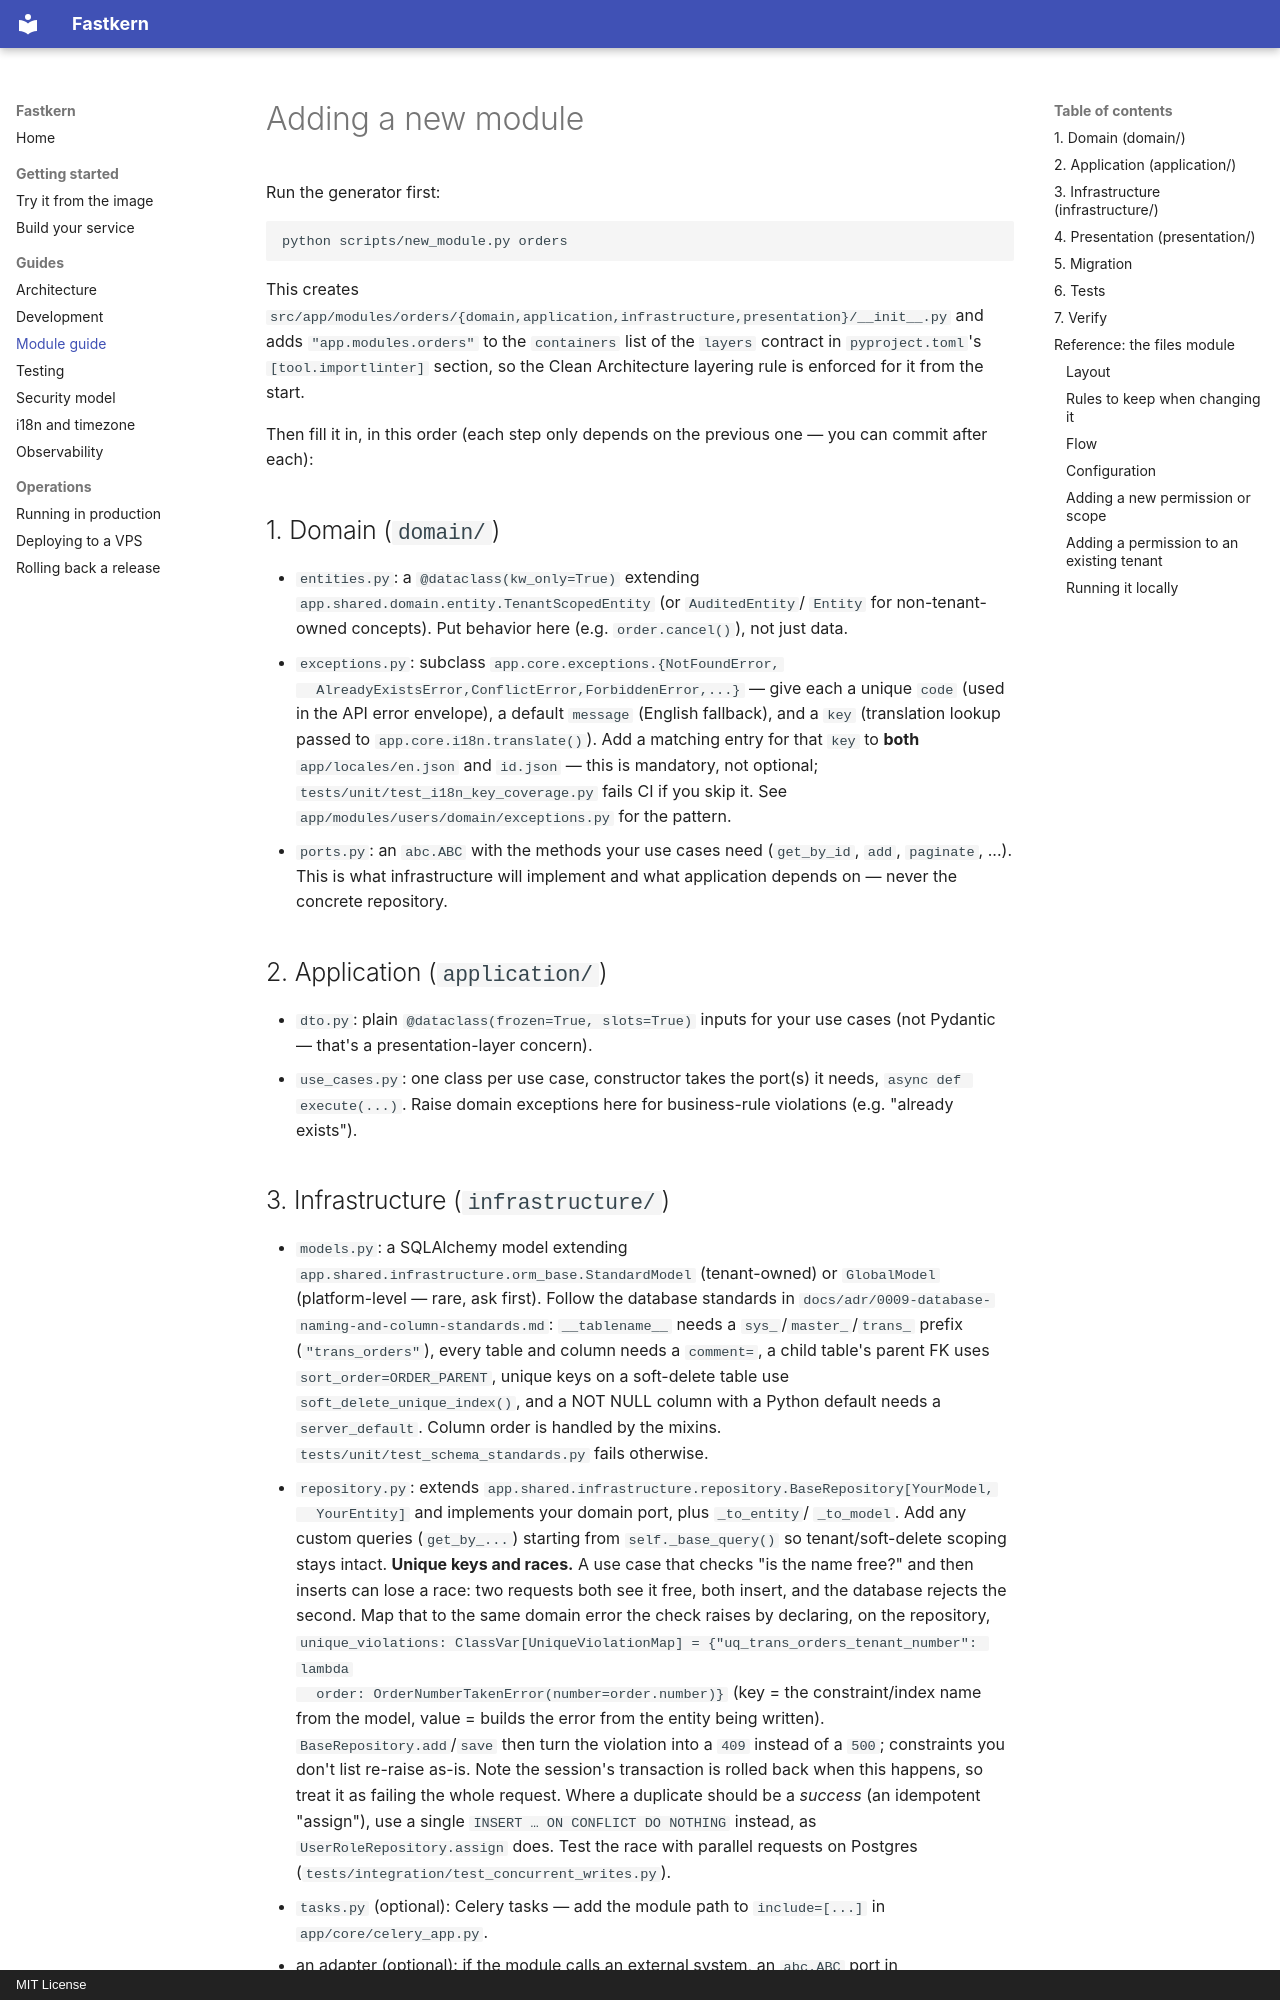

repository: sandimvlyadi/fastkern · page: module-guide/index.html · generator: mkdocs · copyright: MIT License

# Adding a new module

Run the generator first:

```bash
python scripts/new_module.py orders
```

This creates `src/app/modules/orders/{domain,application,infrastructure,presentation}/__init__.py`
and adds `"app.modules.orders"` to the `containers` list of the `layers`
contract in `pyproject.toml`'s `[tool.importlinter]` section, so the
Clean Architecture layering rule is enforced for it from the start.

Then fill it in, in this order (each step only depends on the previous
one — you can commit after each):

## 1. Domain (`domain/`)

- `entities.py`: a `@dataclass(kw_only=True)` extending
  `app.shared.domain.entity.TenantScopedEntity` (or `AuditedEntity`/
  `Entity` for non-tenant-owned concepts). Put behavior here (e.g.
  `order.cancel()`), not just data.
- `exceptions.py`: subclass `app.core.exceptions.{NotFoundError,
  AlreadyExistsError,ConflictError,ForbiddenError,...}` — give each a
  unique `code` (used in the API error envelope), a default `message`
  (English fallback), and a `key` (translation lookup passed to
  `app.core.i18n.translate()`). Add a matching entry for that `key` to
  **both** `app/locales/en.json` and `id.json` — this is mandatory, not
  optional; `tests/unit/test_i18n_key_coverage.py` fails CI if you skip
  it. See `app/modules/users/domain/exceptions.py` for the pattern.
- `ports.py`: an `abc.ABC` with the methods your use cases need
  (`get_by_id`, `add`, `paginate`, ...). This is what infrastructure will
  implement and what application depends on — never the concrete
  repository.

## 2. Application (`application/`)

- `dto.py`: plain `@dataclass(frozen=True, slots=True)` inputs for your
  use cases (not Pydantic — that's a presentation-layer concern).
- `use_cases.py`: one class per use case, constructor takes the port(s)
  it needs, `async def execute(...)`. Raise domain exceptions here for
  business-rule violations (e.g. "already exists").

## 3. Infrastructure (`infrastructure/`)

- `models.py`: a SQLAlchemy model extending
  `app.shared.infrastructure.orm_base.StandardModel` (tenant-owned) or
  `GlobalModel` (platform-level — rare, ask first). Follow the database
  standards in `docs/adr/0009-database-naming-and-column-standards.md`:
  `__tablename__` needs a `sys_`/`master_`/`trans_` prefix
  (`"trans_orders"`), every table and column needs a `comment=`, a
  child table's parent FK uses `sort_order=ORDER_PARENT`, unique keys on a
  soft-delete table use `soft_delete_unique_index()`, and a NOT NULL column
  with a Python default needs a `server_default`. Column order is handled by
  the mixins. `tests/unit/test_schema_standards.py` fails otherwise.
- `repository.py`: extends
  `app.shared.infrastructure.repository.BaseRepository[YourModel,
  YourEntity]` and implements your domain port, plus `_to_entity`/
  `_to_model`. Add any custom queries (`get_by_...`) starting from
  `self._base_query()` so tenant/soft-delete scoping stays intact.
  **Unique keys and races.** A use case that checks "is the name free?" and then inserts can lose
  a race: two requests both see it free, both insert, and the database rejects the second. Map
  that to the same domain error the check raises by declaring, on the repository,
  `unique_violations: ClassVar[UniqueViolationMap] = {"uq_trans_orders_tenant_number": lambda
  order: OrderNumberTakenError(number=order.number)}` (key = the constraint/index name from the
  model, value = builds the error from the entity being written). `BaseRepository.add`/`save` then
  turn the violation into a `409` instead of a `500`; constraints you don't list re-raise as-is.
  Note the session's transaction is rolled back when this happens, so treat it as failing the
  whole request. Where a duplicate should be a *success* (an idempotent "assign"), use a single
  `INSERT … ON CONFLICT DO NOTHING` instead, as `UserRoleRepository.assign` does. Test the race
  with parallel requests on Postgres (`tests/integration/test_concurrent_writes.py`).
- `tasks.py` (optional): Celery tasks — add the module path to
  `include=[...]` in `app/core/celery_app.py`.
- an adapter (optional): if the module calls an external system, an
  `abc.ABC` port in `domain/ports.py` + an `httpx`+`tenacity` adapter
  here, following `app/modules/notifications/infrastructure/email_adapter.py`.
